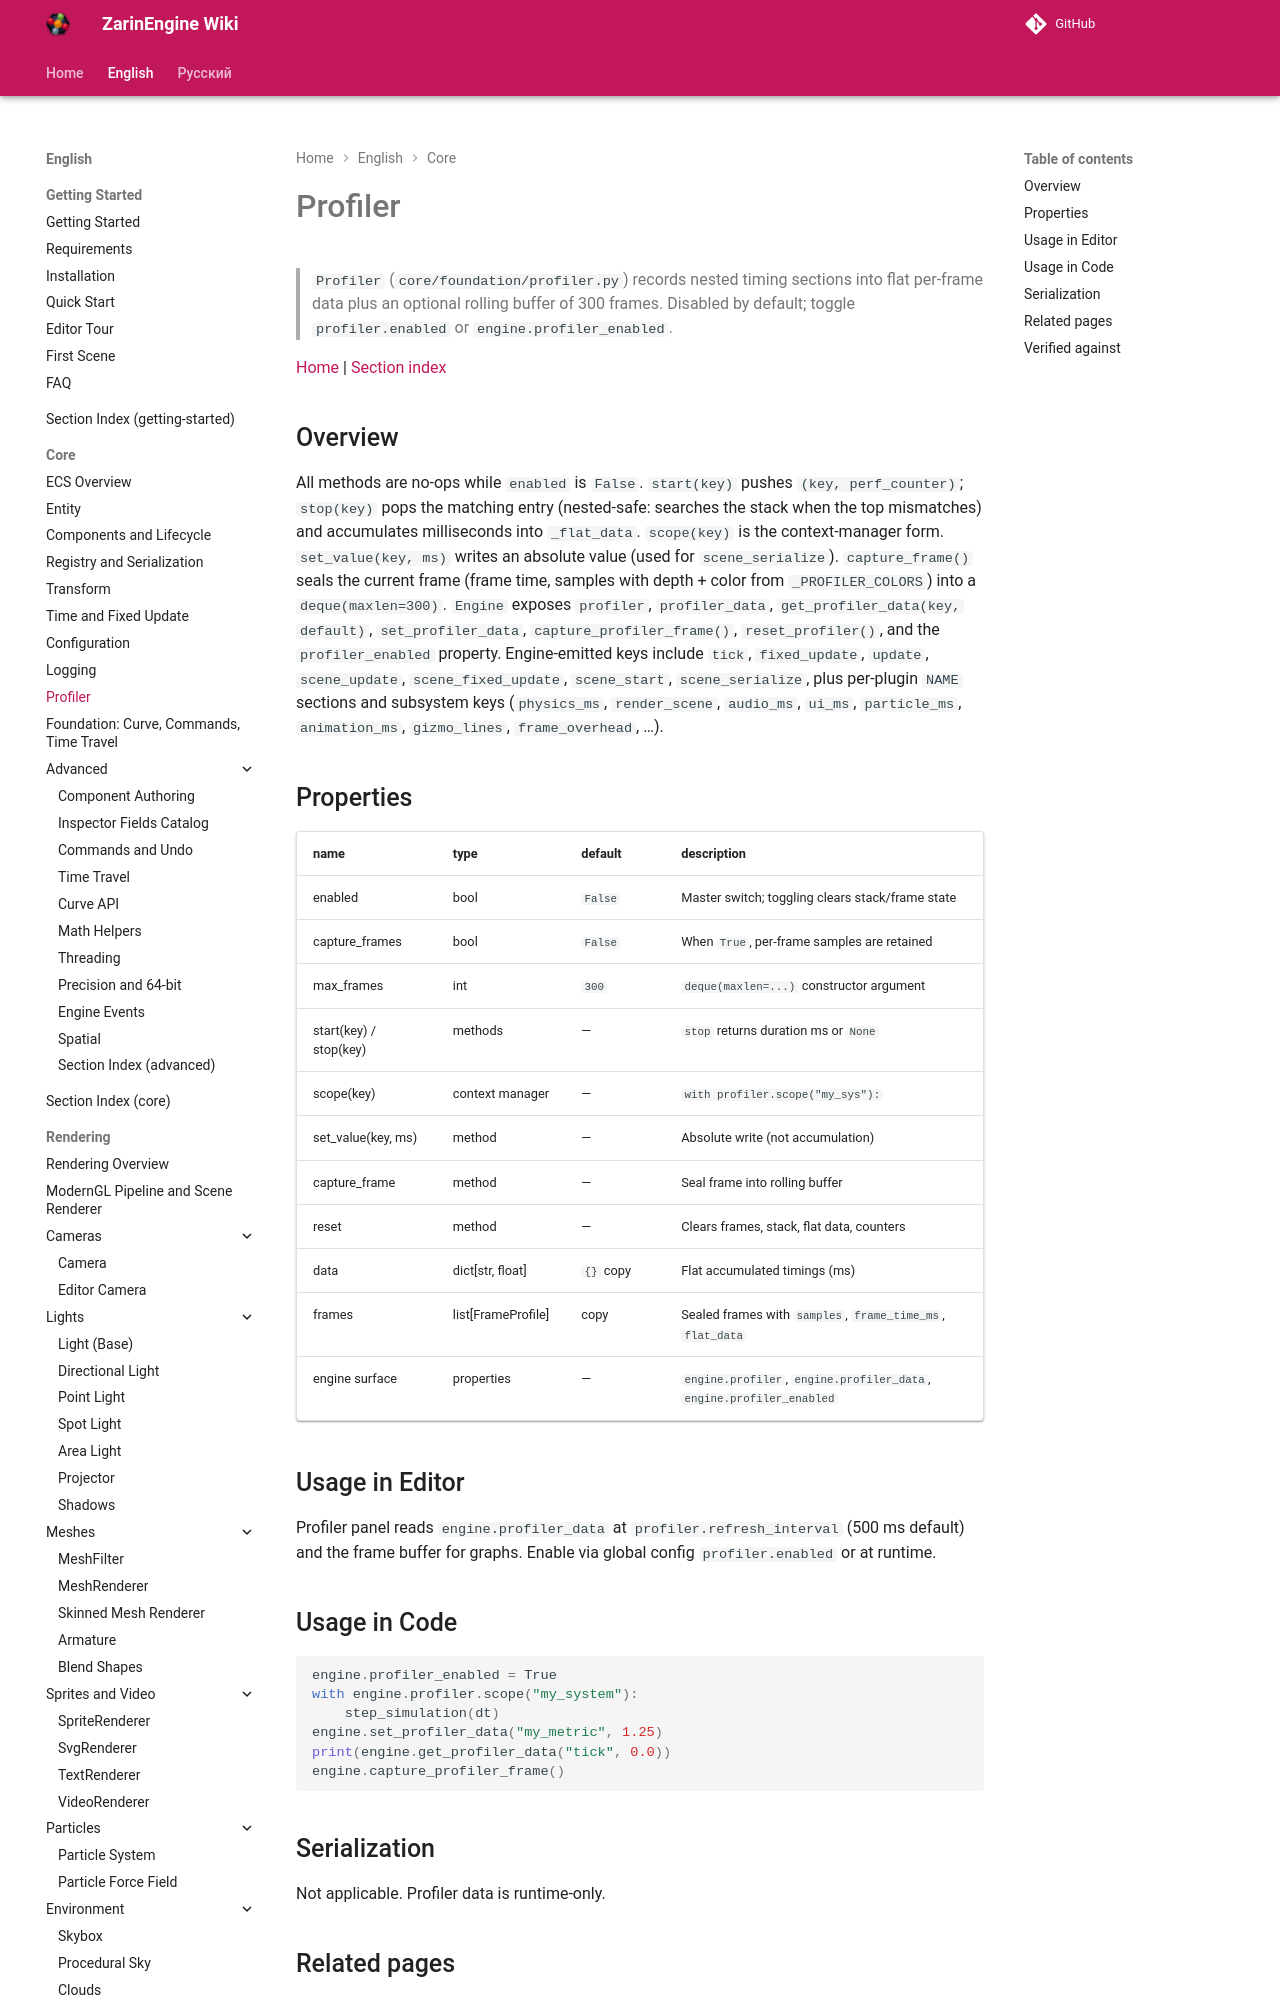

repository: EgorKonstrukt/ZarinEngineWiki · page: en/core/profiler/index.html · generator: mkdocs

# Profiler

> `Profiler` (`core/foundation/profiler.py`) records nested timing sections into flat per-frame data plus an optional rolling buffer of 300 frames. Disabled by default; toggle `profiler.enabled` or `engine.profiler_enabled`.

[Home](../../index.md) | [Section index](./_section.md)
